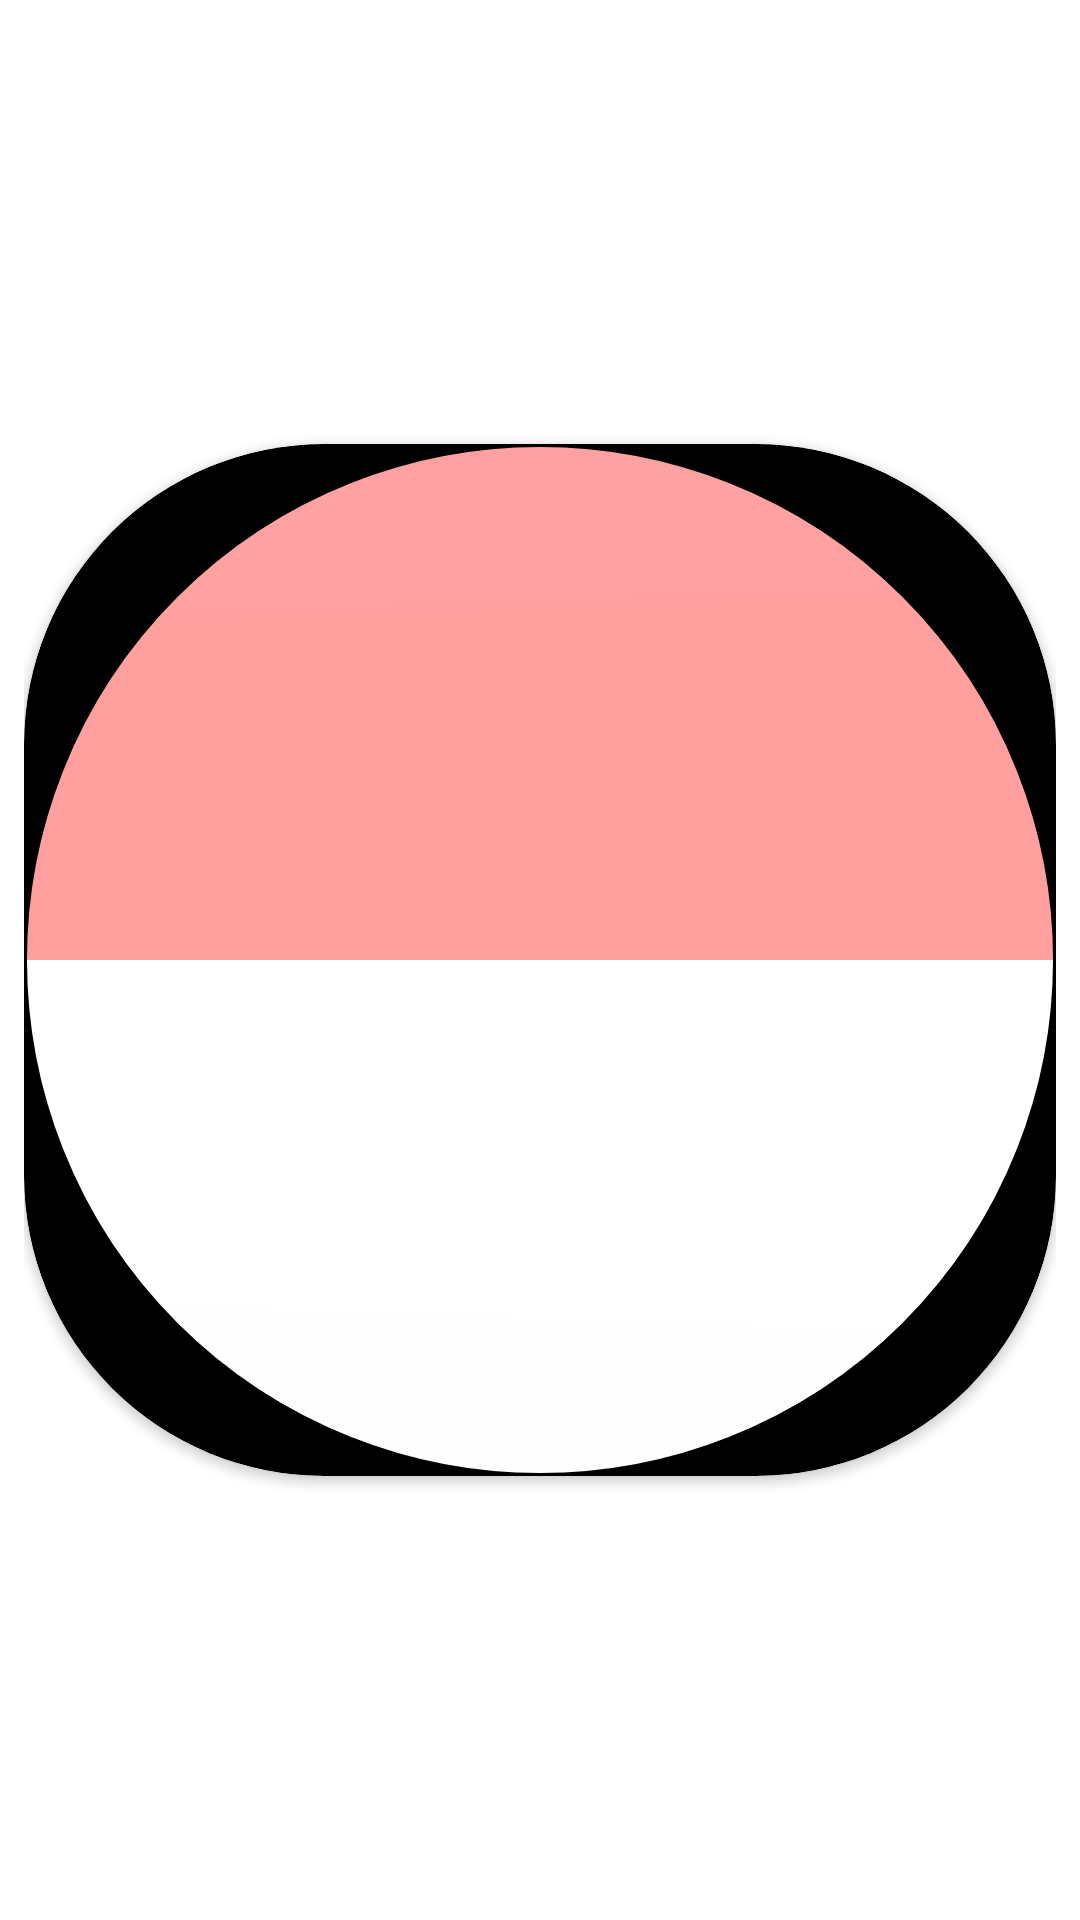

Reconstruct the res/layout file that produces this screen, plus the resources it refers to.
<!-- AndroidManifest.xml: application theme Theme.PokemonZukan -->
<!-- res/layout/ball.xml -->
<?xml version="1.0" encoding="utf-8"?>
<androidx.constraintlayout.widget.ConstraintLayout xmlns:android="http://schemas.android.com/apk/res/android"
    xmlns:app="http://schemas.android.com/apk/res-auto"
    xmlns:tools="http://schemas.android.com/tools"
    android:layout_width="match_parent"
    android:layout_height="wrap_content"
    android:padding="8dp">

    <androidx.cardview.widget.CardView
        android:layout_width="0dp"
        android:layout_height="0dp"
        app:cardBackgroundColor="@android:color/black"
        app:cardCornerRadius="100dp"
        app:layout_constraintBottom_toBottomOf="parent"
        app:layout_constraintWidth_percent="1"
        app:layout_constraintDimensionRatio="1:1"
        app:layout_constraintEnd_toEndOf="parent"
        app:layout_constraintStart_toStartOf="parent"
        app:layout_constraintTop_toTopOf="parent">

        
        <ImageView
            android:id="@+id/card_background"
            android:layout_width="match_parent"
            android:layout_height="match_parent"
            android:src="@drawable/ball_background"
            app:cardCornerRadius="100dp"
            app:layout_constraintBottom_toBottomOf="parent"
            app:layout_constraintEnd_toEndOf="parent"
            app:layout_constraintStart_toStartOf="parent"
            app:layout_constraintTop_toTopOf="parent" />

        <androidx.constraintlayout.widget.ConstraintLayout
            android:id="@+id/pokemonContainer"
            android:layout_width="match_parent"
            android:layout_height="match_parent"
            android:padding="8dp">

            <TextView
                android:id="@+id/tvId"
                android:layout_width="match_parent"
                android:layout_height="wrap_content"
                android:layout_marginBottom="8dp"
                android:gravity="center"
                android:textSize="14sp"
                android:textStyle="bold"
                app:layout_constraintBottom_toTopOf="@+id/imageView"
                tools:layout_editor_absoluteX="8dp" />

            <ImageView
                android:id="@+id/imageView"
                android:layout_width="0dp"
                android:layout_height="0dp"
                app:layout_constrainedWidth="true"
                app:layout_constraintBottom_toBottomOf="parent"
                app:layout_constraintDimensionRatio="1:1"
                app:layout_constraintEnd_toEndOf="parent"
                app:layout_constraintStart_toStartOf="parent"
                app:layout_constraintTop_toTopOf="parent"
                app:layout_constraintWidth_percent="0.5"
                app:srcCompat="@mipmap/ic_launcher_round" />

            <TextView
                android:id="@+id/tvName"
                android:layout_width="match_parent"
                android:layout_height="32dp"
                android:layout_marginTop="8dp"
                android:gravity="center"
                android:textSize="16sp"
                android:textStyle="bold"
                app:layout_constraintTop_toBottomOf="@+id/imageView"
                tools:layout_editor_absoluteX="16dp" />

        </androidx.constraintlayout.widget.ConstraintLayout>
    </androidx.cardview.widget.CardView>
</androidx.constraintlayout.widget.ConstraintLayout>
<!-- resources referenced by this layout -->
<resources>
  <!-- drawable ball_background (drawable) -->
  <rotate xmlns:android="http://schemas.android.com/apk/res/android">
      <shape
          android:shape="oval"
          >
          <solid android:color="#000000"/>
          <stroke
              android:width="1dp"
              android:color="@android:color/black"/>
          <gradient
              android:centerX="-10.0"
              android:startColor="#FFFFFF"
              android:endColor="#FFA09F"
              android:type="sweep" />
      </shape>
  
  </rotate>
  <style name="Theme.PokemonZukan" parent="Base.Theme.PokemonZukan" />
  <style name="Base.Theme.PokemonZukan" parent="Theme.MaterialComponents.DayNight.DarkActionBar">
          
          
      </style>
</resources>
